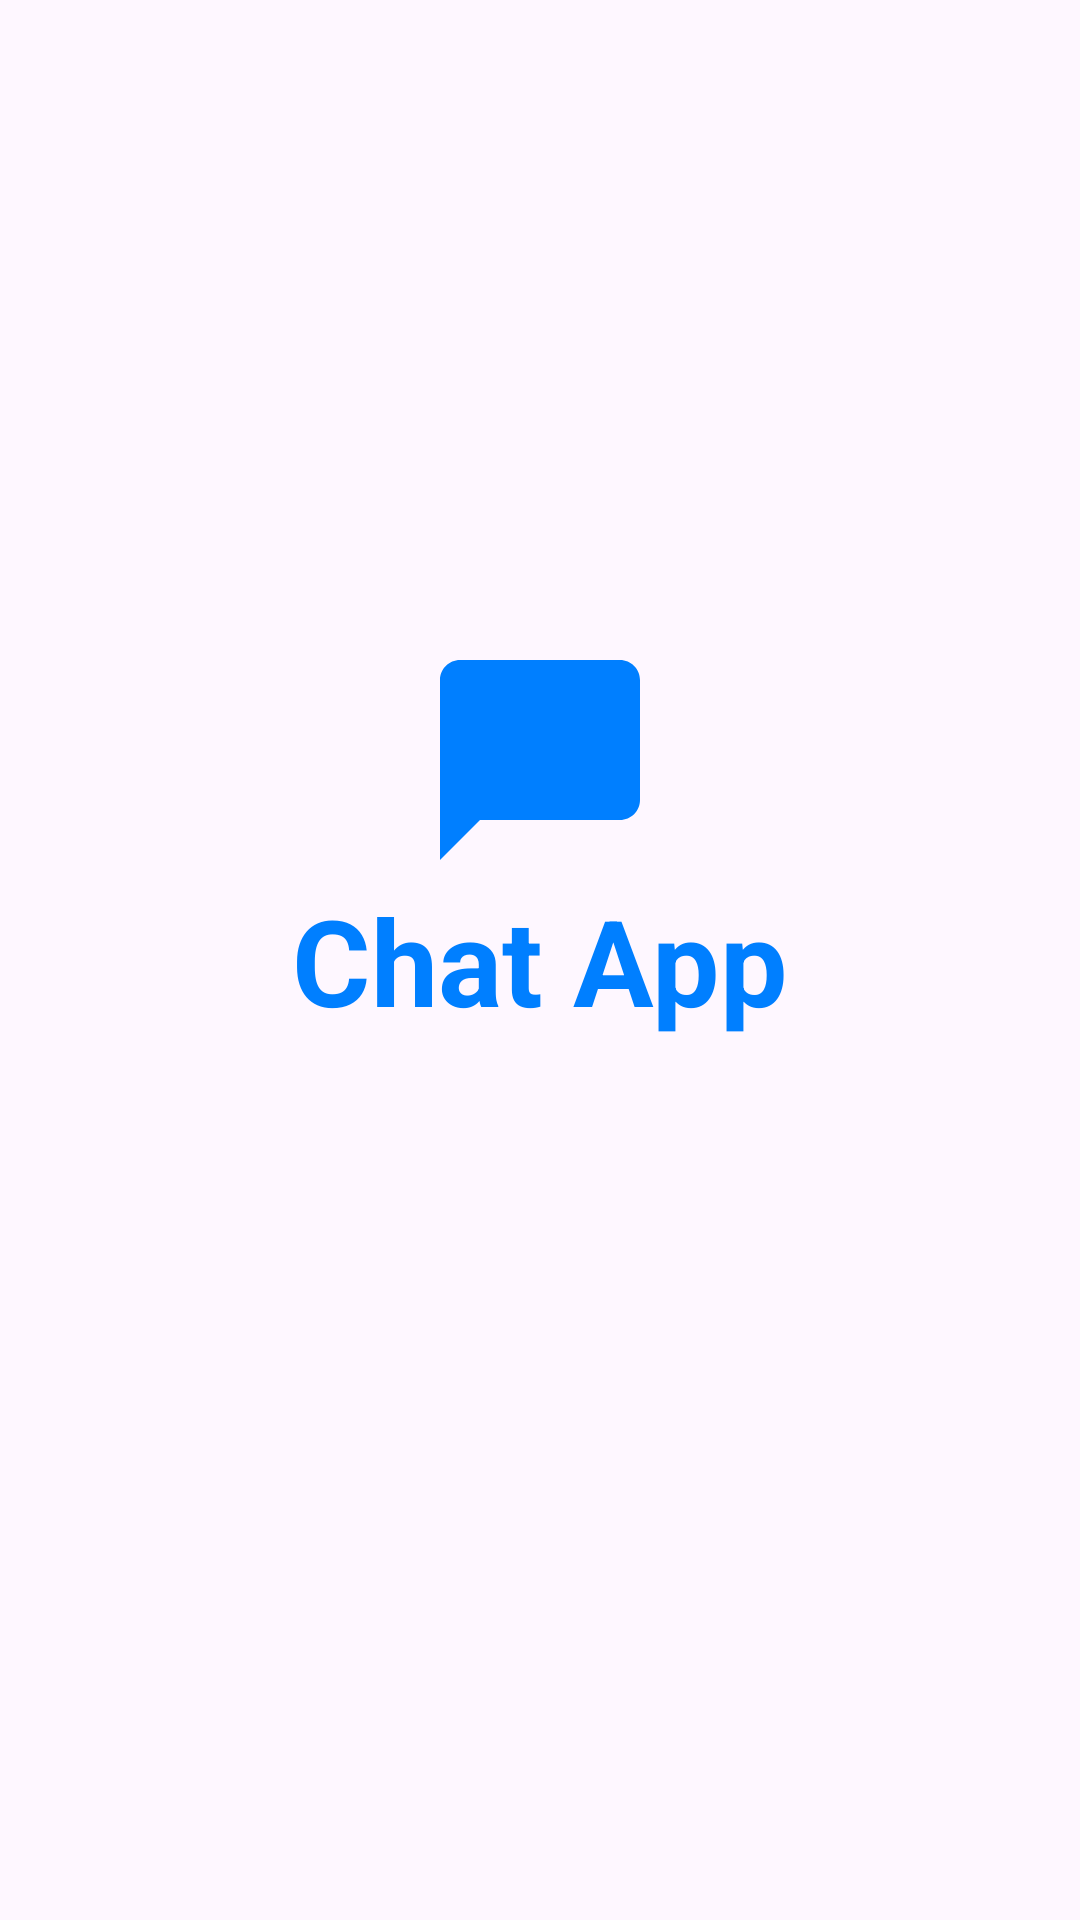

The Android layout XML behind this screen, and the referenced resources:
<!-- AndroidManifest.xml: activity theme Theme.ChatAppSample -->
<!-- res/layout/activity_splash.xml -->
<?xml version="1.0" encoding="utf-8"?>
<androidx.constraintlayout.widget.ConstraintLayout xmlns:android="http://schemas.android.com/apk/res/android"
    xmlns:app="http://schemas.android.com/apk/res-auto"
    xmlns:tools="http://schemas.android.com/tools"
    android:layout_width="match_parent"
    android:layout_height="match_parent"
    tools:context=".presentation.view.SplashActivity">

    <com.google.android.material.imageview.ShapeableImageView
        android:id="@+id/iv_splash_app_logo_image"
        android:layout_width="80dp"
        android:layout_height="80dp"
        android:src="@drawable/ic_baseline_chat_bubble_24"
        app:layout_constraintBottom_toTopOf="@id/tv_splash_app_logo_text"
        app:layout_constraintStart_toStartOf="parent"
        app:layout_constraintEnd_toEndOf="parent"/>

    <com.google.android.material.textview.MaterialTextView
        android:id="@+id/tv_splash_app_logo_text"
        android:layout_width="wrap_content"
        android:layout_height="wrap_content"
        android:text="Chat App"
        android:textColor="@color/skyblue"
        android:textSize="40sp"
        android:textStyle="bold"
        app:layout_constraintTop_toTopOf="parent"
        app:layout_constraintBottom_toBottomOf="parent"
        app:layout_constraintEnd_toEndOf="parent"
        app:layout_constraintStart_toStartOf="parent"/>

</androidx.constraintlayout.widget.ConstraintLayout>
<!-- resources referenced by this layout -->
<resources>
  <color name="skyblue">#007FFF</color>
  <!-- drawable ic_baseline_chat_bubble_24 (drawable) -->
  <vector android:height="24dp" android:tint="#007FFF"
      android:viewportHeight="24" android:viewportWidth="24"
      android:width="24dp" xmlns:android="http://schemas.android.com/apk/res/android">
      <path android:fillColor="@android:color/white" android:pathData="M20,2H4c-1.1,0 -2,0.9 -2,2v18l4,-4h14c1.1,0 2,-0.9 2,-2V4c0,-1.1 -0.9,-2 -2,-2z"/>
  </vector>
  <style name="Theme.ChatAppSample" parent="Base.Theme.ChatAppSample" />
  <style name="Base.Theme.ChatAppSample" parent="Theme.Material3.Light.NoActionBar">
          
          <item name="colorPrimary">@color/skyblue</item>
          <item name="colorAccent">@color/black</item>
      </style>
  <color name="black">#FF000000</color>
</resources>
